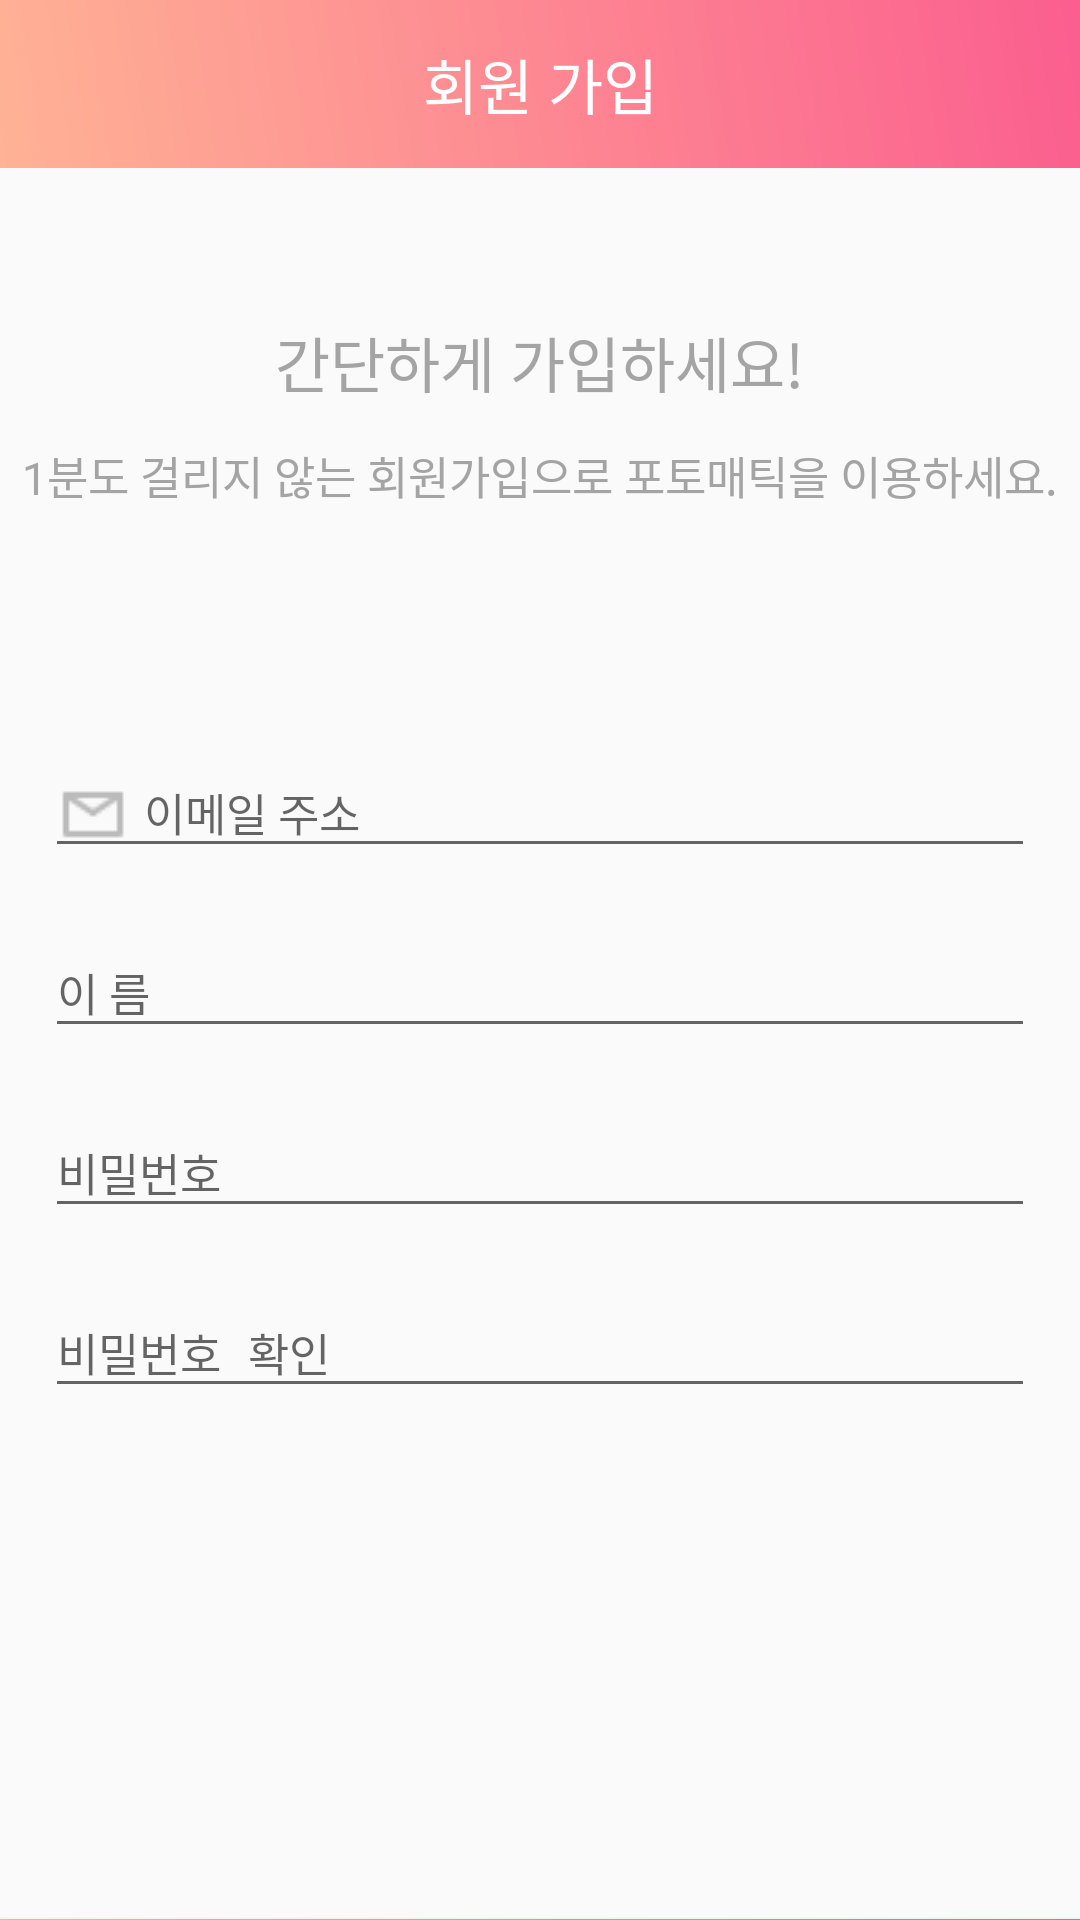

Reconstruct the res/layout file that produces this screen, plus the resources it refers to.
<!-- AndroidManifest.xml: application theme AppTheme -->
<!-- res/layout/activity_join.xml -->
<?xml version="1.0" encoding="utf-8"?>
<LinearLayout xmlns:android="http://schemas.android.com/apk/res/android"
    xmlns:app="http://schemas.android.com/apk/res-auto"
    xmlns:tools="http://schemas.android.com/tools"
    android:layout_width="match_parent"
    android:layout_height="match_parent"
    android:orientation="vertical"
    android:gravity="center_horizontal"
    tools:context="com.google.sample.cloudvision.JoinActivity">

    <android.support.v7.widget.Toolbar
        android:id="@+id/toolbar"
        android:layout_width="match_parent"
        android:layout_height="?attr/actionBarSize"
        android:background="@drawable/buttonshape">

        <TextView
            android:layout_width="wrap_content"
            android:layout_height="wrap_content"
            android:text="회원 가입"
            android:layout_gravity="center"
            android:id="@+id/toolbar_title"
            android:textColor="#ffffff"
            android:textSize="20sp"
            />
    </android.support.v7.widget.Toolbar>

    <TextView
        android:layout_marginTop="50dp"
        android:layout_width="wrap_content"
        android:layout_height="wrap_content"
        android:textSize="20sp"
        android:textColor="#A4A4A4"
        android:text="간단하게 가입하세요!" />

    <TextView
        android:layout_marginTop="12dp"
        android:layout_width="wrap_content"
        android:layout_height="wrap_content"
        android:textSize="15sp"
        android:textColor="#A4A4A4"
        android:gravity="center_horizontal"
        android:text="1분도 걸리지 않는 회원가입으로 포토매틱을 이용하세요."
        />

    <EditText
        android:drawableLeft="@drawable/email"
        android:drawablePadding="5dip"
        android:layout_marginTop="80dp"
        android:id="@+id/joinEmail"
        android:hint="이메일 주소"
        android:textSize="15sp"
        android:layout_width="330dp"
        android:layout_height="40dp" />

    <EditText
        android:drawableLeft="@drawable/profile"
        android:drawablePadding="5dip"
        android:layout_marginTop="20dp"
        android:id="@+id/joinName"
        android:hint="이 름"
        android:textSize="15sp"
        android:layout_width="330dp"
        android:layout_height="40dp" />

    <EditText
        android:drawableLeft="@drawable/pass"
        android:drawablePadding="5dip"
        android:layout_marginTop="20dp"
        android:inputType="textPassword"
        android:id="@+id/joinPw"
        android:hint="비밀번호"
        android:textSize="15sp"
        android:layout_width="330dp"
        android:layout_height="40dp" />

    <EditText
        android:drawableLeft="@drawable/pass"
        android:drawablePadding="5dip"
        android:inputType="textPassword"
        android:layout_marginTop="20dp"
        android:id="@+id/joinPw2"
        android:hint="비밀번호 확인"
        android:textSize="15sp"
        android:layout_width="330dp"
        android:layout_height="40dp" />

    <TextView
        android:layout_width="wrap_content"
        android:layout_height="wrap_content"
        android:visibility="invisible"
        android:layout_marginLeft="88dp"
        android:id="@+id/tx2"
        android:textColor="#ff3a5e"
        android:textSize="12sp"
        android:letterSpacing="0.01"
        android:text="입력하신 비밀번호와 일치하지 않습니다."/>
    <TextView
        android:layout_width="wrap_content"
        android:layout_height="wrap_content"
        android:visibility="invisible"
        android:layout_marginLeft="88dp"
        android:id="@+id/tx3"
        android:textColor="#ff3a5e"
        android:textSize="12sp"
        android:letterSpacing="0.01"
        android:text="모든 항목을 입력해주세요."/>

    <Button
        android:textColor="#ffffff"
        android:background="@drawable/buttonshape"
        android:layout_width="match_parent"
        android:layout_height="70dp"
        android:layout_marginTop="135dp"
        android:text="회원가입"
        android:id="@+id/btnJoin"/>

</LinearLayout>
<!-- resources referenced by this layout -->
<resources>
  <!-- drawable buttonshape (drawable) -->
  <?xml version="1.0" encoding="utf-8"?>
  <shape
      xmlns:android="http://schemas.android.com/apk/res/android"
      android:shape="rectangle" >
      <gradient
          android:angle="45"
          android:centerX="35%"
          android:startColor="#ffb295"
          android:endColor="#fb5e8f"
          android:type="linear" />
  
      <padding
          android:left="0dp"
          android:top="0dp"
          android:right="0dp"
          android:bottom="0dp" />
  </shape>
  <!-- drawable email: png bitmap (drawable, 388 bytes) -->
  <style name="AppTheme" parent="Theme.AppCompat.Light.NoActionBar">
          
          <item name="colorPrimary">@color/colorPrimary</item>
          <item name="colorPrimaryDark" />
          <item name="colorAccent">@color/colorAccent</item>
  
      </style>
  <color name="colorPrimary">#bfff5e8f</color>
  <color name="colorAccent">#FF4081</color>
</resources>
